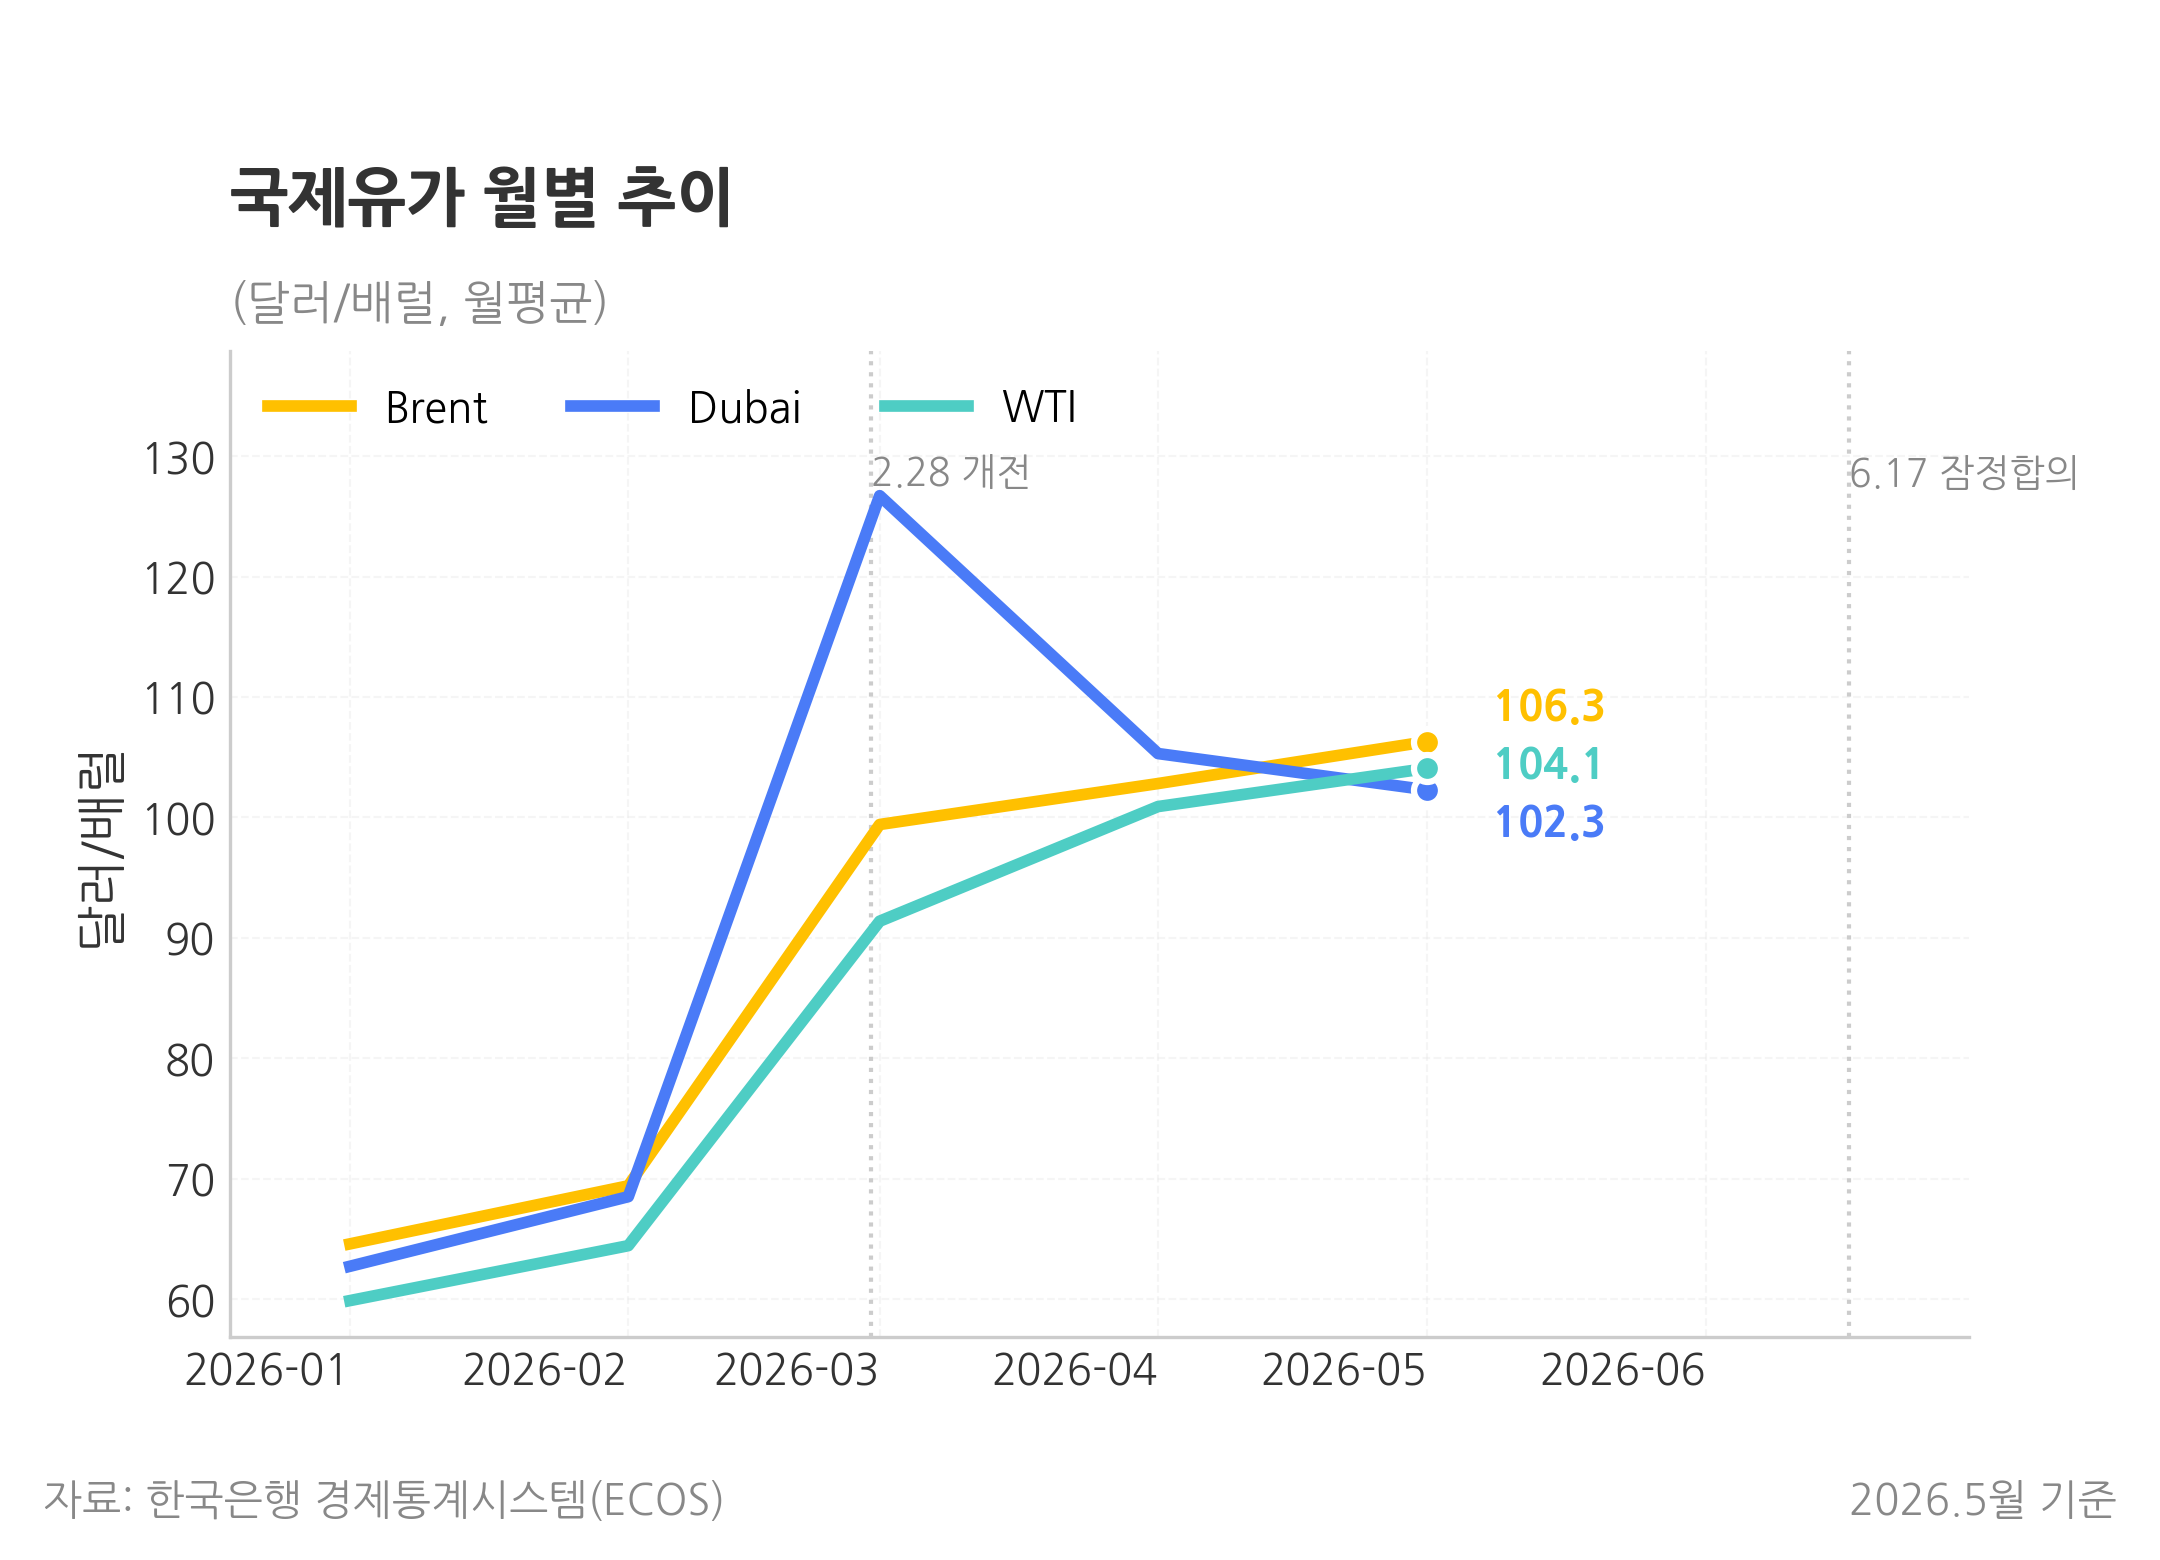

The data file committed next to this chart (first rows):
date, label, value
2026-01-01, Brent, 64.59
2026-02-01, Brent, 69.41
2026-03-01, Brent, 99.41
2026-04-01, Brent, 102.8
2026-05-01, Brent, 106.3
2026-01-01, Dubai, 62.73
2026-02-01, Dubai, 68.51
2026-03-01, Dubai, 126.7
2026-04-01, Dubai, 105.3
2026-05-01, Dubai, 102.3
2026-01-01, WTI, 59.88
2026-02-01, WTI, 64.44
2026-03-01, WTI, 91.38
2026-04-01, WTI, 100.9
2026-05-01, WTI, 104.1
